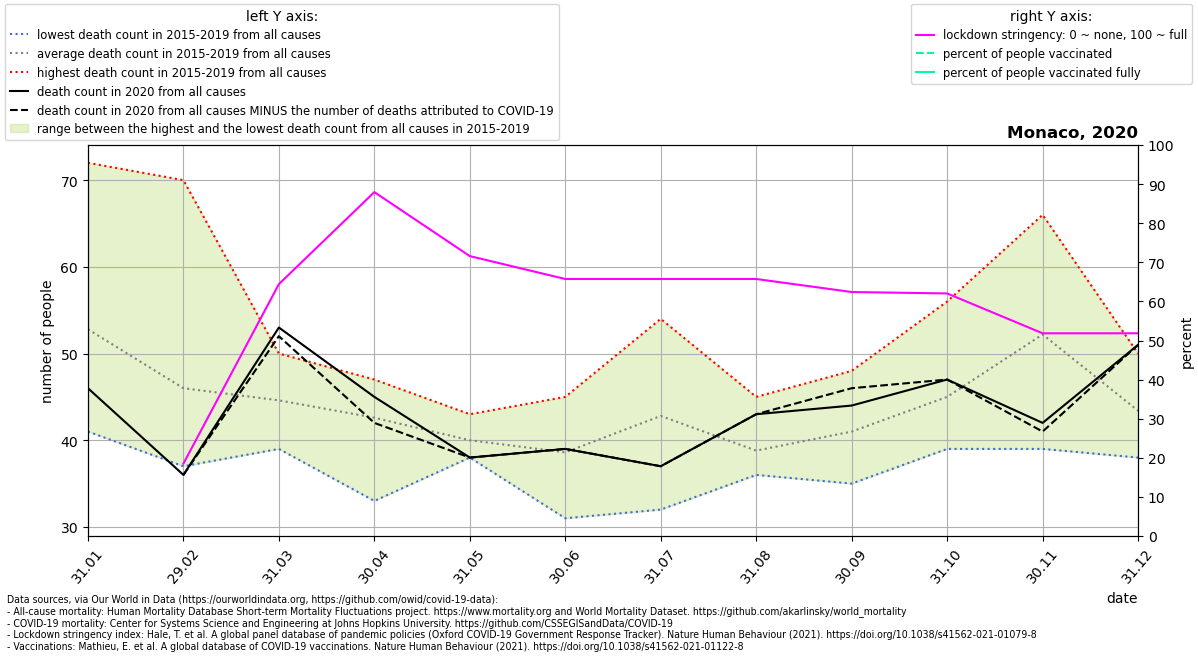

Source data for this figure (header and first rows):
location, date, time, time_unit, deaths_2010_all_ages, deaths_2011_all_ages, deaths_2012_all_ages, deaths_2013_all_ages, deaths_2014_all_ages, deaths_2015_all_ages, deaths_2016_all_ages, deaths_2017_all_ages, deaths_2018_all_ages, deaths_2019_all_ages, deaths_2020_all_ages, deaths_2021_all_ages, new_deaths, stringency_index, people_vaccinated, people_fully_vaccinated, population, people_vaccinated_percent, people_fully_vaccinated_percent, deaths_min
Monaco, 2020-01-31, 1, monthly, , , , , , 60.0, 48.0, 43.0, 72.0, 41.0, 46.0, 58.0, , , , , , , , 41.0
Monaco, 2020-02-29, 2, monthly, , , , , , 70.0, 37.0, 47.0, 37.0, 39.0, 36.0, 70.0, 0.0, 18.52, , , 39244, , , 37.0
Monaco, 2020-03-31, 3, monthly, , , , , , 50.0, 39.0, 40.0, 45.0, 49.0, 53.0, 66.0, 1.0, 64.43, , , 39244, , , 39.0
Monaco, 2020-04-30, 4, monthly, , , , , , 42.0, 44.0, 33.0, 47.0, 47.0, 45.0, 40.0, 3.0, 87.96, , , 39244, , , 33.0
Monaco, 2020-05-31, 5, monthly, , , , , , 38.0, 40.0, 43.0, 38.0, 41.0, 38.0, , 0.0, 71.6, , , 39244, , , 38.0
Monaco, 2020-06-30, 6, monthly, , , , , , 45.0, 42.0, 38.0, 31.0, 37.0, 39.0, , 0.0, 65.74, , , 39244, , , 31.0
Monaco, 2020-07-31, 7, monthly, , , , , , 54.0, 43.0, 37.0, 32.0, 48.0, 37.0, , 0.0, 65.74, , , 39244, , , 32.0
Monaco, 2020-08-31, 8, monthly, , , , , , 38.0, 38.0, 36.0, 45.0, 37.0, 43.0, , 0.0, 65.74, , , 39244, , , 36.0
Monaco, 2020-09-30, 9, monthly, , , , , , 48.0, 35.0, 35.0, 45.0, 42.0, 44.0, , -2.0, 62.41, , , 39244, , , 35.0
Monaco, 2020-10-31, 10, monthly, , , , , , 43.0, 56.0, 40.0, 39.0, 47.0, 47.0, , 0.0, 62.04, , , 39244, , , 39.0
Monaco, 2020-11-30, 11, monthly, , , , , , 66.0, 39.0, 56.0, 50.0, 50.0, 42.0, , 1.0, 51.85, , , 39244, , , 39.0
Monaco, 2020-12-31, 12, monthly, , , , , , 38.0, 42.0, 46.0, 41.0, 50.0, 51.0, , 0.0, 51.85, , , 39244, , , 38.0
